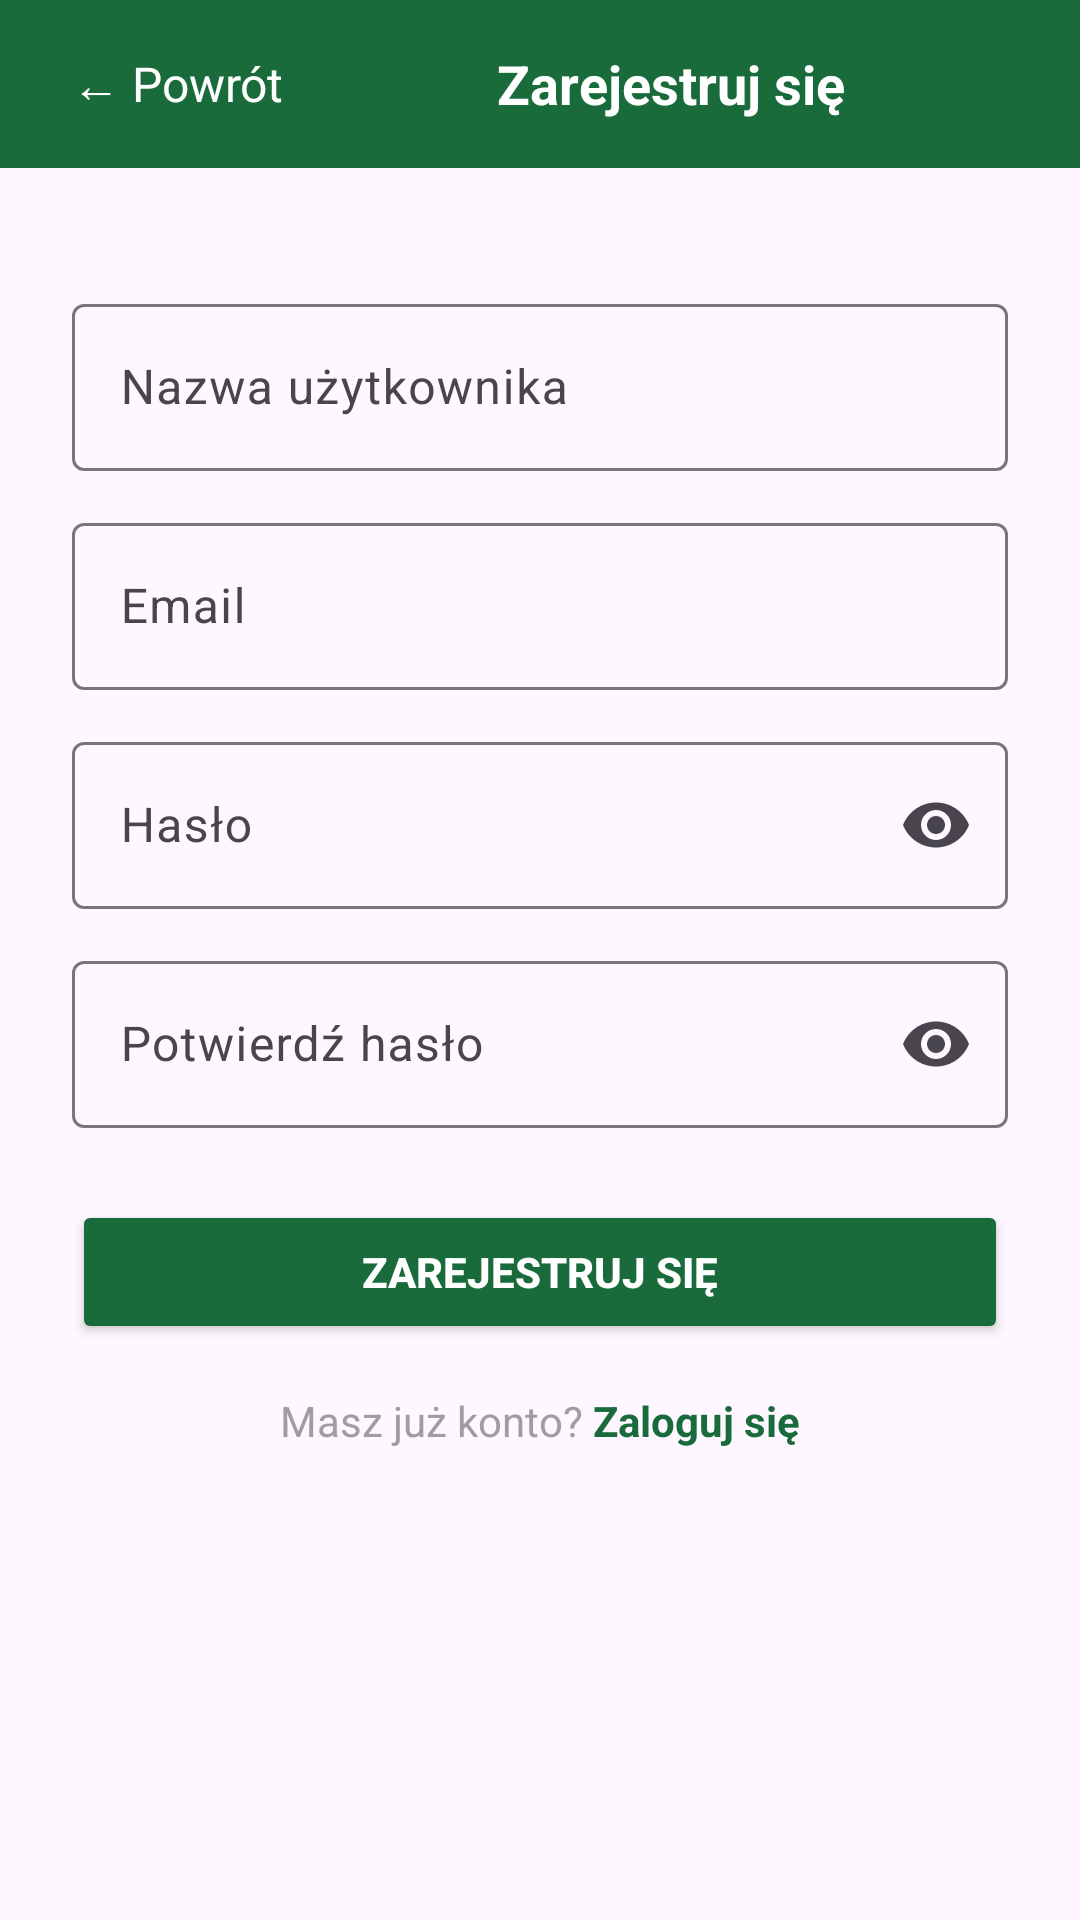

Layout XML and referenced resources for this Android screen:
<!-- AndroidManifest.xml: application theme Theme.LoanforLawnMobile -->
<!-- res/layout/activity_register.xml -->
<?xml version="1.0" encoding="utf-8"?>
<ScrollView xmlns:android="http://schemas.android.com/apk/res/android"
    xmlns:app="http://schemas.android.com/apk/res-auto"
    xmlns:tools="http://schemas.android.com/tools"
    android:layout_width="match_parent"
    android:layout_height="match_parent"
    tools:context=".RegisterActivity">

    <androidx.constraintlayout.widget.ConstraintLayout
        android:id="@+id/main"
        android:layout_width="match_parent"
        android:layout_height="wrap_content">

        <LinearLayout
            android:id="@+id/toolbar"
            android:layout_width="0dp"
            android:layout_height="56dp"
            android:background="@color/green_primary"
            android:gravity="center_vertical"
            android:paddingHorizontal="16dp"
            app:layout_constraintEnd_toEndOf="parent"
            app:layout_constraintStart_toStartOf="parent"
            app:layout_constraintTop_toTopOf="parent">

            <TextView
                android:id="@+id/btn_back"
                android:layout_width="wrap_content"
                android:layout_height="wrap_content"
                android:padding="8dp"
                android:text="← Powrót"
                android:textColor="@color/white"
                android:textSize="16sp" />

            <TextView
                android:layout_width="0dp"
                android:layout_height="wrap_content"
                android:layout_weight="1"
                android:gravity="center"
                android:text="Zarejestruj się"
                android:textColor="@color/white"
                android:textSize="18sp"
                android:textStyle="bold" />
        </LinearLayout>

        <LinearLayout
            android:layout_width="0dp"
            android:layout_height="wrap_content"
            android:layout_margin="24dp"
            android:orientation="vertical"
            app:layout_constraintEnd_toEndOf="parent"
            app:layout_constraintStart_toStartOf="parent"
            app:layout_constraintTop_toBottomOf="@id/toolbar">

            <TextView
                android:id="@+id/error_text"
                android:layout_width="match_parent"
                android:layout_height="wrap_content"
                android:background="#FFEBEE"
                android:gravity="center"
                android:padding="12dp"
                android:textColor="@color/error_red"
                android:visibility="gone" />

            <com.google.android.material.textfield.TextInputLayout
                android:layout_width="match_parent"
                android:layout_height="wrap_content"
                android:layout_marginTop="16dp"
                android:hint="Nazwa użytkownika">

                <com.google.android.material.textfield.TextInputEditText
                    android:id="@+id/input_username"
                    android:layout_width="match_parent"
                    android:layout_height="wrap_content"
                    android:inputType="text" />
            </com.google.android.material.textfield.TextInputLayout>

            <com.google.android.material.textfield.TextInputLayout
                android:layout_width="match_parent"
                android:layout_height="wrap_content"
                android:layout_marginTop="12dp"
                android:hint="Email">

                <com.google.android.material.textfield.TextInputEditText
                    android:id="@+id/input_email"
                    android:layout_width="match_parent"
                    android:layout_height="wrap_content"
                    android:inputType="textEmailAddress" />
            </com.google.android.material.textfield.TextInputLayout>

            <com.google.android.material.textfield.TextInputLayout
                android:layout_width="match_parent"
                android:layout_height="wrap_content"
                android:layout_marginTop="12dp"
                android:hint="Hasło"
                app:endIconMode="password_toggle">

                <com.google.android.material.textfield.TextInputEditText
                    android:id="@+id/input_password"
                    android:layout_width="match_parent"
                    android:layout_height="wrap_content"
                    android:inputType="textPassword" />
            </com.google.android.material.textfield.TextInputLayout>

            <com.google.android.material.textfield.TextInputLayout
                android:layout_width="match_parent"
                android:layout_height="wrap_content"
                android:layout_marginTop="12dp"
                android:hint="Potwierdź hasło"
                app:endIconMode="password_toggle">

                <com.google.android.material.textfield.TextInputEditText
                    android:id="@+id/input_confirm_password"
                    android:layout_width="match_parent"
                    android:layout_height="wrap_content"
                    android:inputType="textPassword" />
            </com.google.android.material.textfield.TextInputLayout>

            <Button
                android:id="@+id/btn_register"
                android:layout_width="match_parent"
                android:layout_height="48dp"
                android:layout_marginTop="24dp"
                android:backgroundTint="@color/green_primary"
                android:text="Zarejestruj się"
                android:textColor="@color/white"
                android:textStyle="bold" />

            <LinearLayout
                android:layout_width="match_parent"
                android:layout_height="wrap_content"
                android:layout_marginTop="16dp"
                android:gravity="center"
                android:orientation="horizontal">

                <TextView
                    android:layout_width="wrap_content"
                    android:layout_height="wrap_content"
                    android:text="Masz już konto? "
                    android:textColor="@color/gray_medium" />

                <TextView
                    android:id="@+id/link_login"
                    android:layout_width="wrap_content"
                    android:layout_height="wrap_content"
                    android:text="Zaloguj się"
                    android:textColor="@color/green_primary"
                    android:textStyle="bold" />
            </LinearLayout>
        </LinearLayout>

    </androidx.constraintlayout.widget.ConstraintLayout>
</ScrollView>
<!-- resources referenced by this layout -->
<resources>
  <color name="error_red">#D32F2F</color>
  <color name="gray_medium">#9E9E9E</color>
  <color name="green_primary">#1A6B3C</color>
  <color name="white">#FFFFFFFF</color>
  <style name="Theme.LoanforLawnMobile" parent="Base.Theme.LoanforLawnMobile" />
  <style name="Base.Theme.LoanforLawnMobile" parent="Theme.Material3.DayNight.NoActionBar">
          <item name="colorPrimary">@color/green_primary</item>
          <item name="colorPrimaryVariant">@color/green_dark</item>
          <item name="colorOnPrimary">@color/white</item>
          <item name="colorSecondary">@color/green_accent</item>
          <item name="colorOnSecondary">@color/white</item>
          <item name="android:statusBarColor">@color/green_dark</item>
      </style>
  <color name="green_dark">#124A2A</color>
  <color name="green_accent">#4CAF50</color>
</resources>
